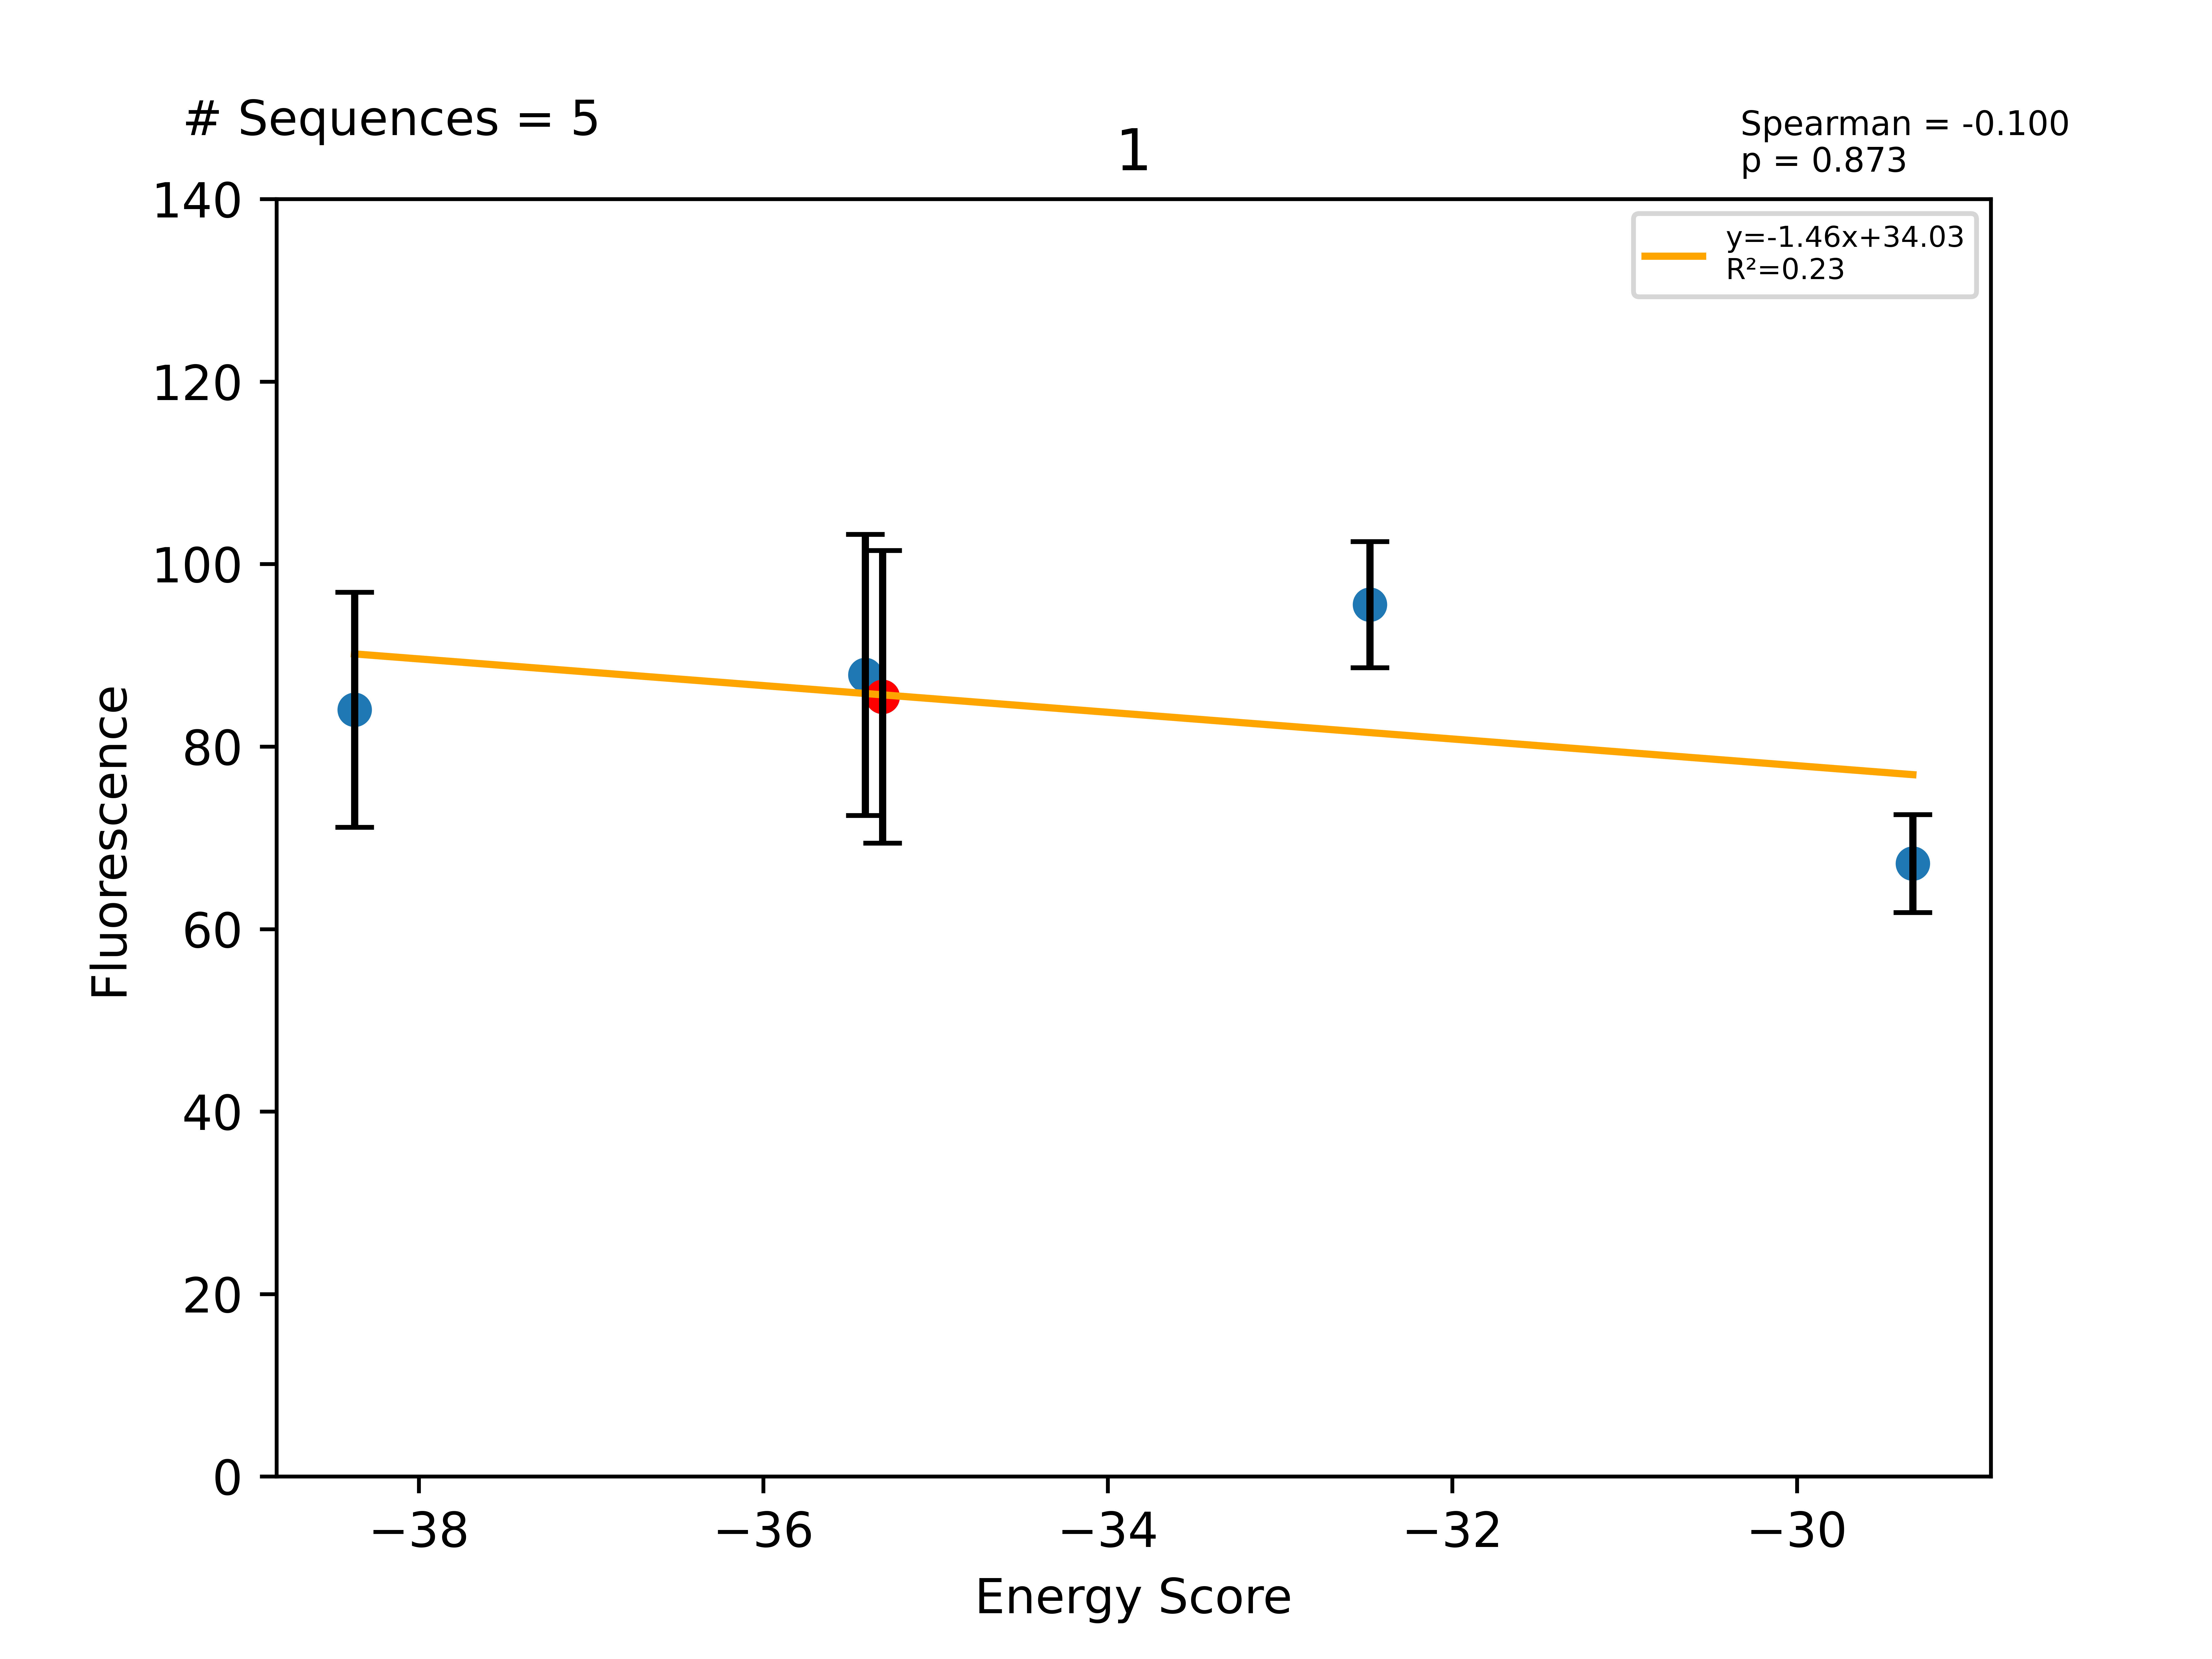

The table this chart was drawn from, first rows:
Sequence, EnergyScore, Fluorescence, FluorStdDev, PercentGpa, PercentGpaStdDev, MaltosePercentDiff, Dimer, Monomer, DimerDiff, VDWDimer, VDWDiff, HBONDDimer, HBONDDiff, IMM1Dimer, IMM1Diff, SequenceProbability, DimerSasa, MonomerSasa, startXShift, xShift, xShiftDiff, startCrossingAngle, crossingAngle
LLLLLLGILAGTLLTLLLILI, -38.37, 106294, 16289, 84.03, 12.88, -100.0, -420.9, -382.5, -21.67, -102.2, -9.993, -82.62, -13.96, -236, 2.282, 7.36256e-05, 3674, 4540, 6.806, 6.537, 0.2697, -55.53, -52.66
LLLLLLGILYGFLLTLLLILI, -35.41, 111131, 19485, 87.85, 15.4, -100.0, -399.1, -363.7, 0.04252, -85.24, 7.013, -68.68, -0.01946, -245.2, -6.951, 5.57017e-05, 3654, 4741, 6.806, 6.537, 0.2697, -55.53, -52.66
LLLLLLGILAGFLLTLLLILI, -35.31, 108111, 20276, 85.47, 16.03, -100.0, -399.2, -363.9, -8.316, -92.25, -3.138, -68.66, -2.074, -238.3, -3.104, 0.0001671, 3832, 0.0, 6.806, 6.537, 0.2697, -55.53, -52.66
LLLLLLGILTGFLLTLLLILI, -32.48, 120875, 8737, 95.56, 6.907, -100.0, -406.7, -374.2, -7.486, -94.6, -2.351, -71.33, -2.671, -240.7, -2.464, 6.52297e-05, 3673, 4648, 6.806, 6.537, 0.2697, -55.53, -52.66
LLLLLLGILAGLLLTLLLILI, -29.33, 84985, 6804, 67.18, 5.379, -100.0, -416.5, -387.1, -17.29, -110.9, -18.63, -68.75, -0.0874, -236.8, 1.436, 6.68421e-05, 3652, 4577, 6.806, 6.537, 0.2697, -55.53, -52.66
